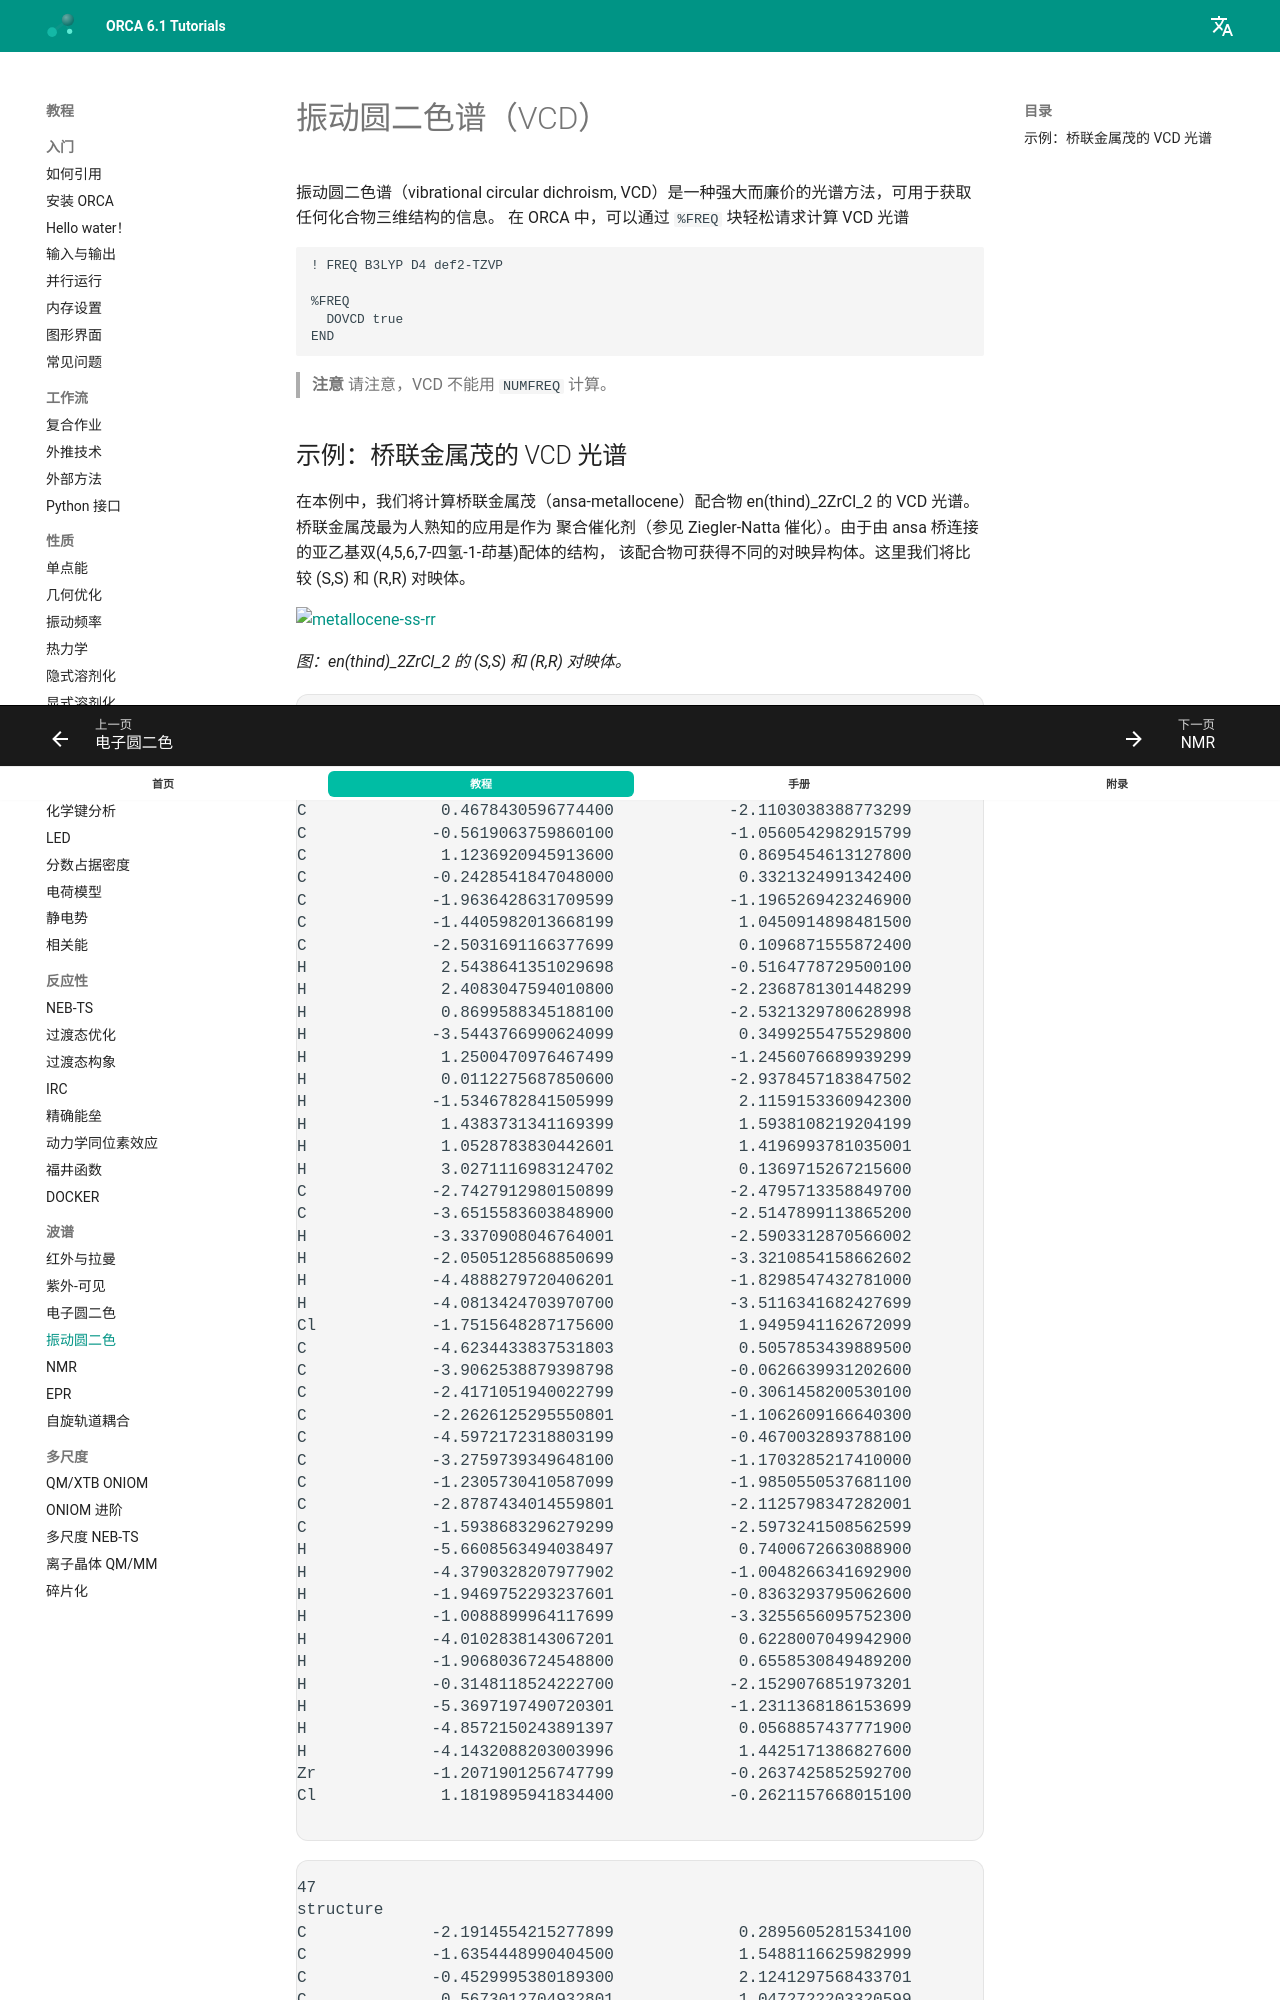

repository: wxyhgk/orca-docs · page: zh/spec/vcd/index.html · generator: mkdocs

---
title: 振动圆二色谱（VCD）
source: https://www.faccts.de/docs/orca/6.1/tutorials/spec/vcd.html
---

# 振动圆二色谱（VCD）

振动圆二色谱（vibrational circular dichroism, VCD）是一种强大而廉价的光谱方法，可用于获取任何化合物三维结构的信息。
在 ORCA 中，可以通过 `%FREQ` 块轻松请求计算 VCD 光谱

```text
! FREQ B3LYP D4 def2-TZVP

%FREQ
  DOVCD true
END
```

> **注意**
> 请注意，VCD 不能用 `NUMFREQ` 计算。

## 示例：桥联金属茂的 VCD 光谱

在本例中，我们将计算桥联金属茂（ansa-metallocene）配合物 en(thind)_2ZrCl_2 的 VCD 光谱。桥联金属茂最为人熟知的应用是作为
聚合催化剂（参见 Ziegler-Natta 催化）。由于由 ansa 桥连接的亚乙基双(4,5,6,7-四氢-1-茚基)配体的结构，
该配合物可获得不同的对映异构体。这里我们将比较 (S,S) 和 (R,R) 对映体。

[![metallocene-ss-rr](../images/metallocene-ss-rr.png)](../images/metallocene-ss-rr.png)

*图：en(thind)_2ZrCl_2 的 (S,S) 和 (R,R) 对映体。*

现在我们将在 B3LYP-D4/def2-TZVPP[C-PCM($CHCl_3$)] 水平上计算两种对映体在氯仿溶液中的 VCD 光谱：

```text
! FREQ B3LYP D4 def2-TZVPP CPCM(chloroform)

%FREQ
  DOVCD true
END

*XYZFILE 0 1 structure.xyz
```

计算成功后，可以在输出中找到 VCD 光谱：

```text
------------------------
VCD SPECTRUM CALCULATION
------------------------

Calculating the atomic axial tensor (analytic) ... done ( 0.151 sec)

---------------------------------
 Mode   Freq    VCD-Intensity
       (1/cm) (1E-44*esu^2*cm^2)
---------------------------------
    6     5.8         -3.66
    7    74.7          3.09
    8    90.5         13.12
[...]
```

> **重要**
> 为避免出现虚频，VCD 计算应在同一理论水平优化得到的几何结构上进行。

如果我们现在绘制两种化合物的 IR 和 VCD 光谱，就会发现：虽然两种对映体的 IR 光谱完全相同，但 VCD 光谱恰好完全相反，从而可以明确区分
(S,S) 和 (R,R) 对映体。

[![metallocene-spectra](../images/metallocene-spectra.png)](../images/metallocene-spectra.png)

*图：(S,S)- 和 (R,R)-en(thind)_2ZrCl_2 的 IR（上）和 VCD（下）光谱。*

> **重要**
> 为了与实验数据进行合理的比较，可能需要使用玻尔兹曼加权（Boltzmann-weighted）光谱。相应的构象集合可以用
> ORCA 中提供的 [GOAT](../prop/goat.md) 算法生成。

### 结构
